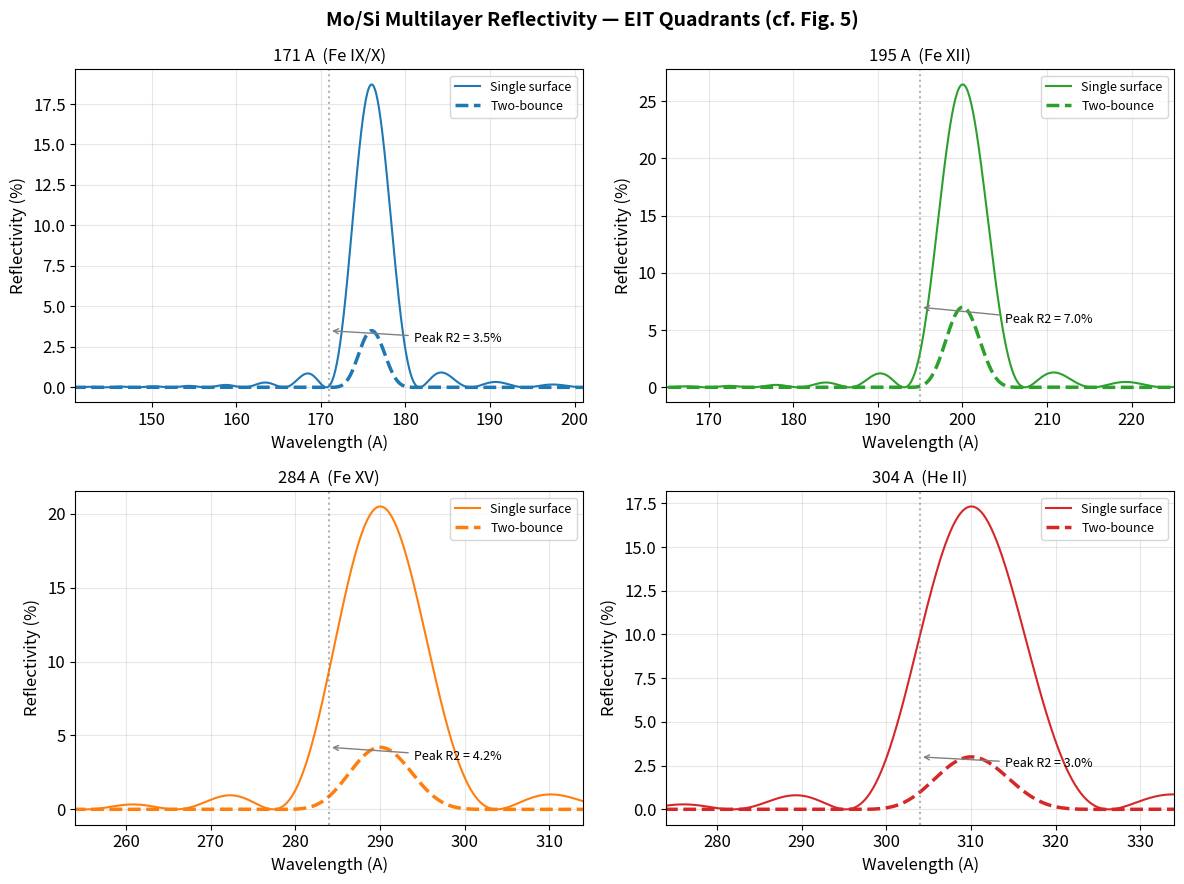
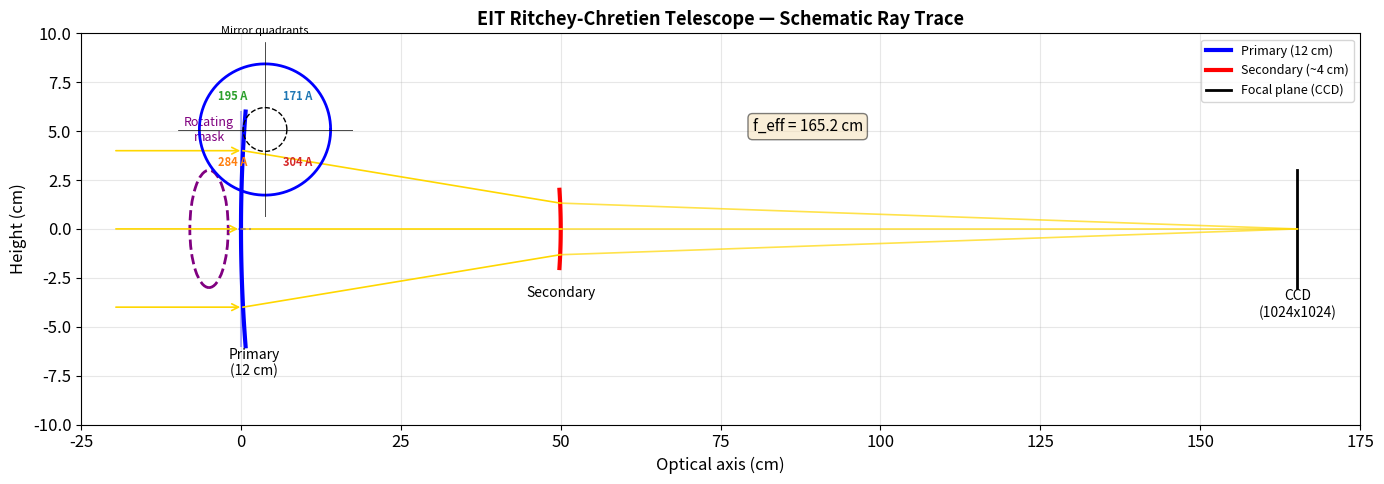
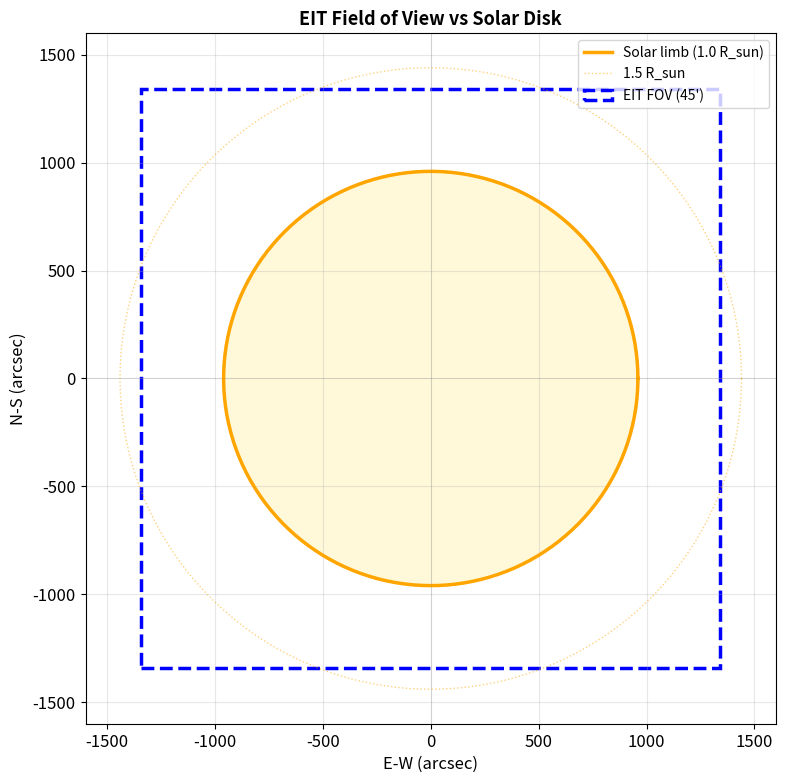
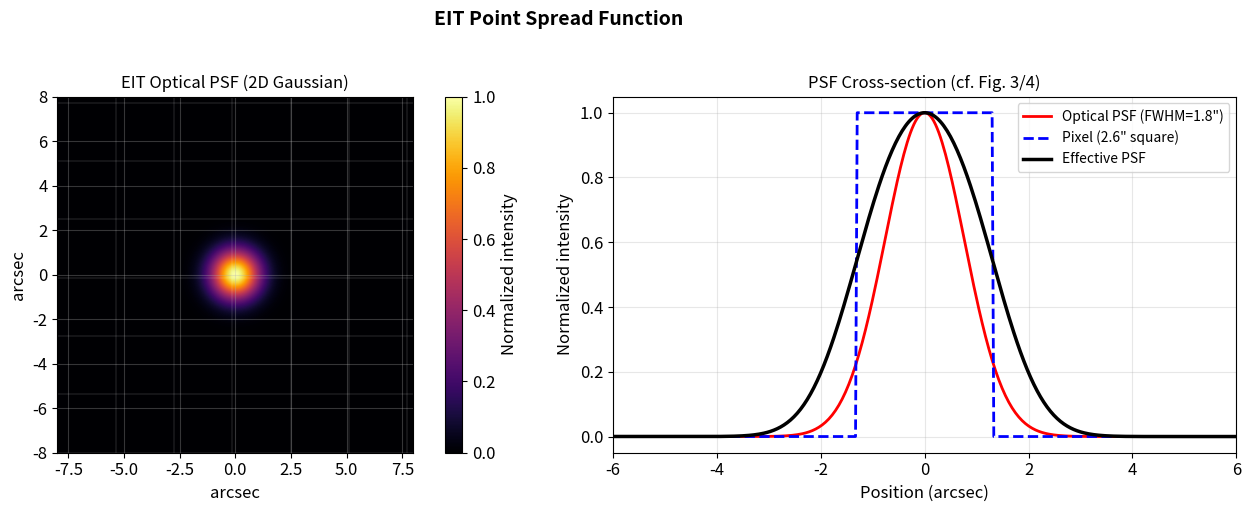
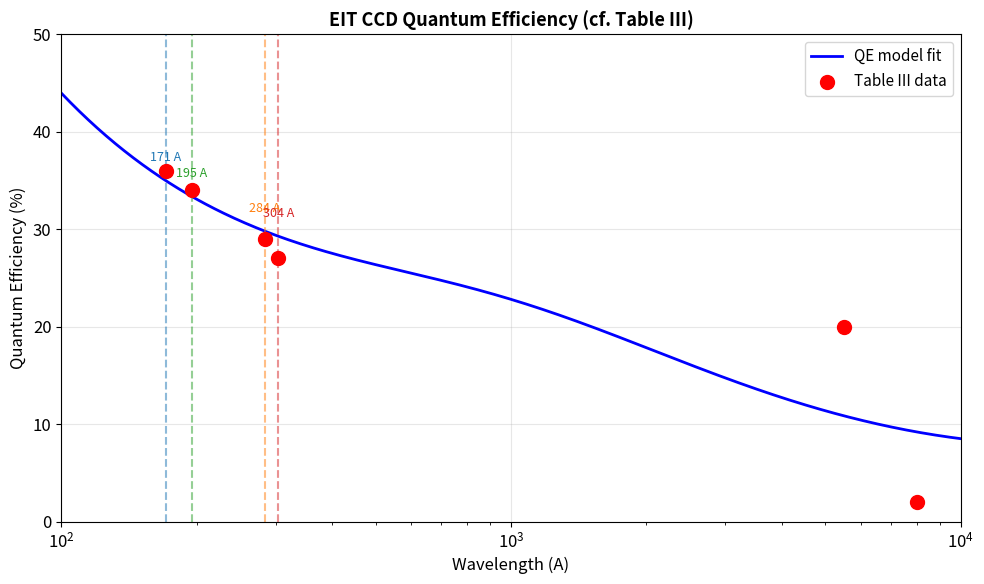
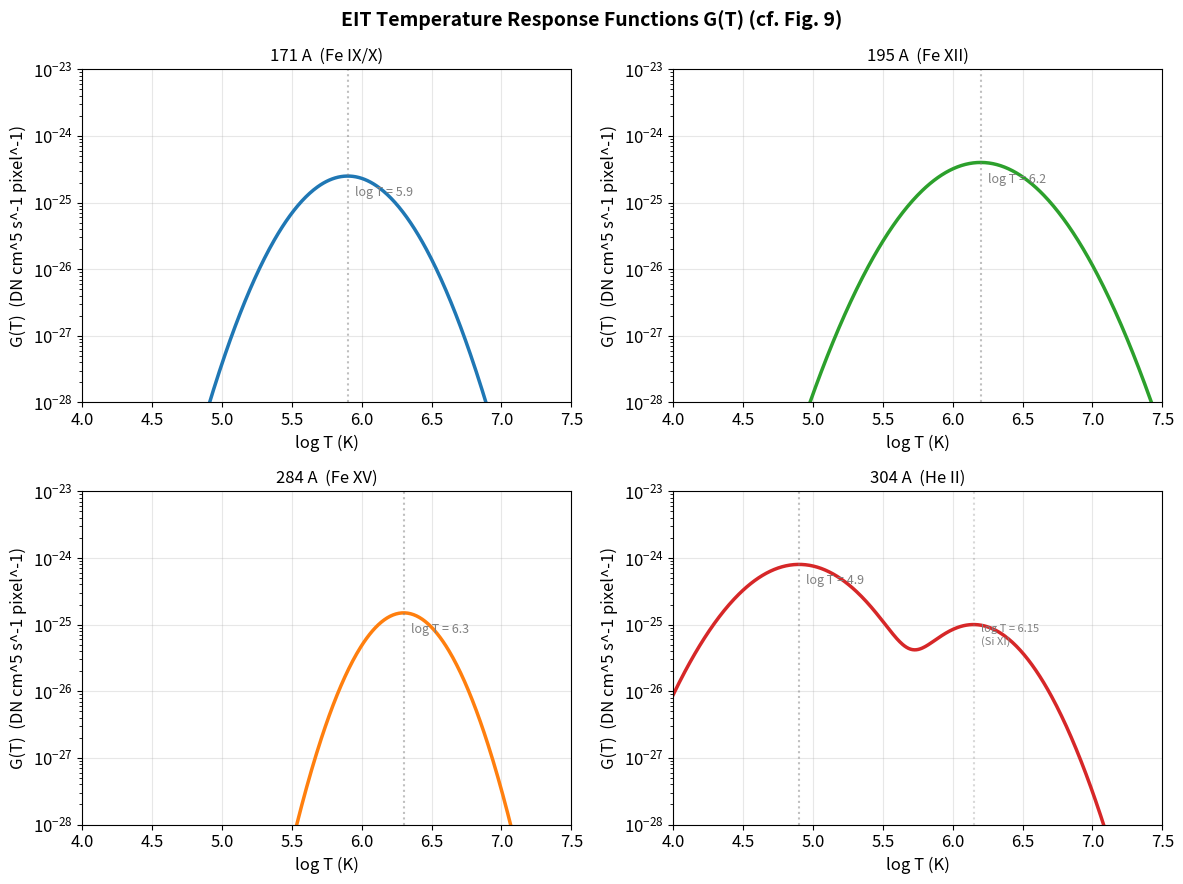
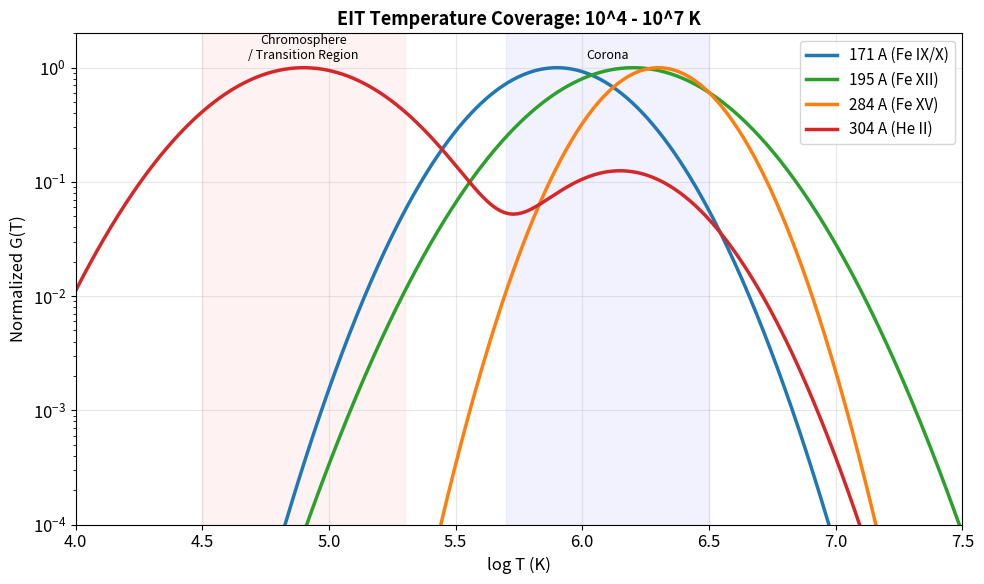
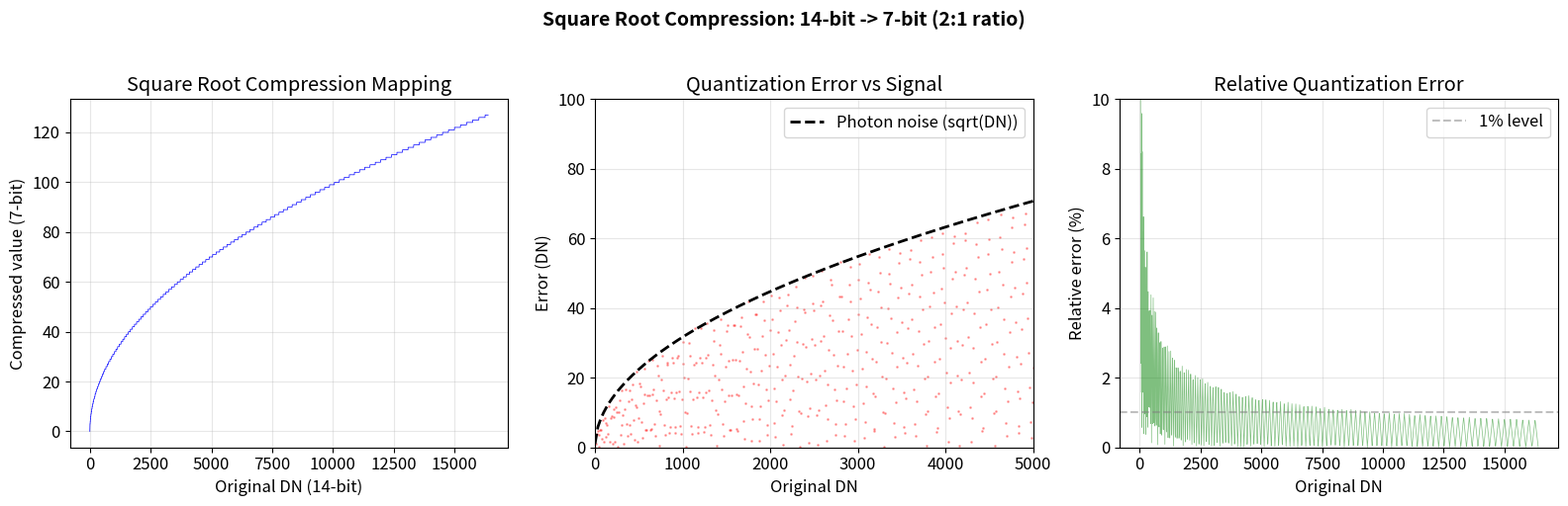
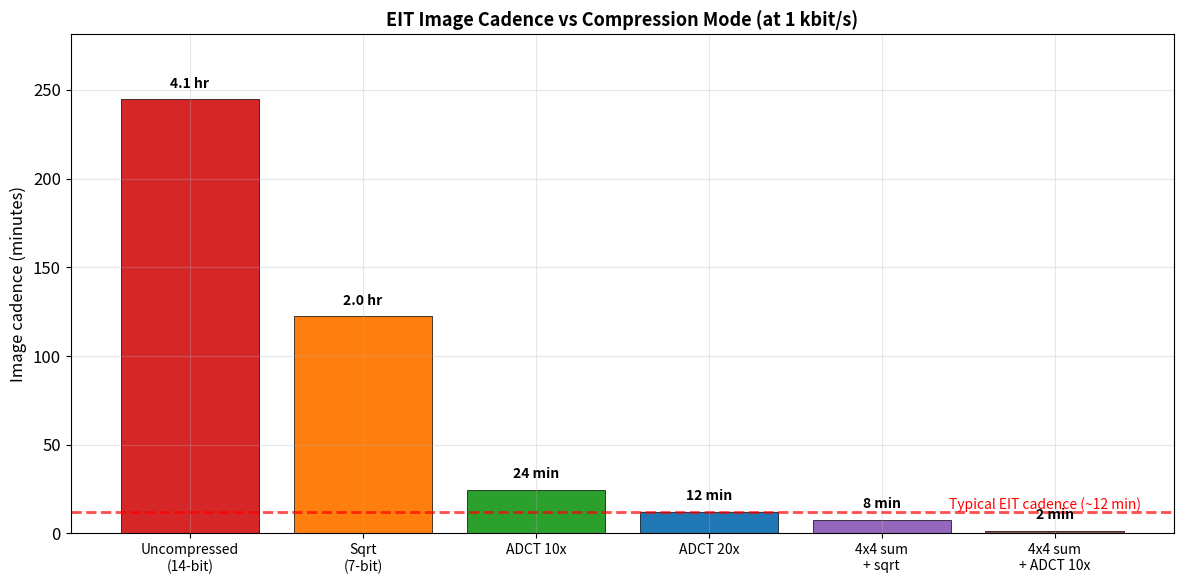
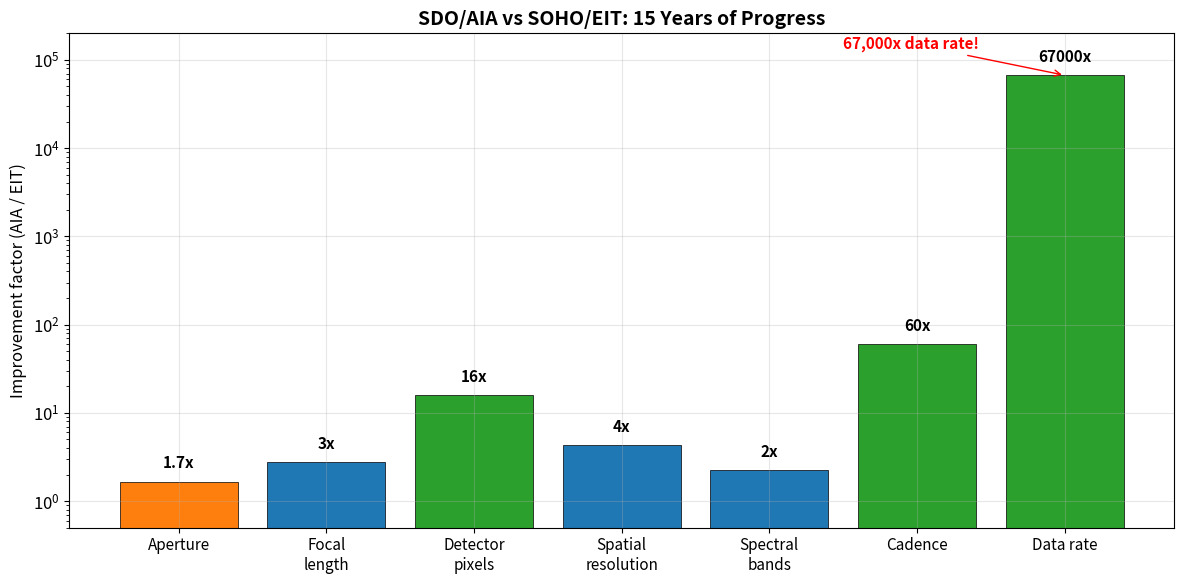
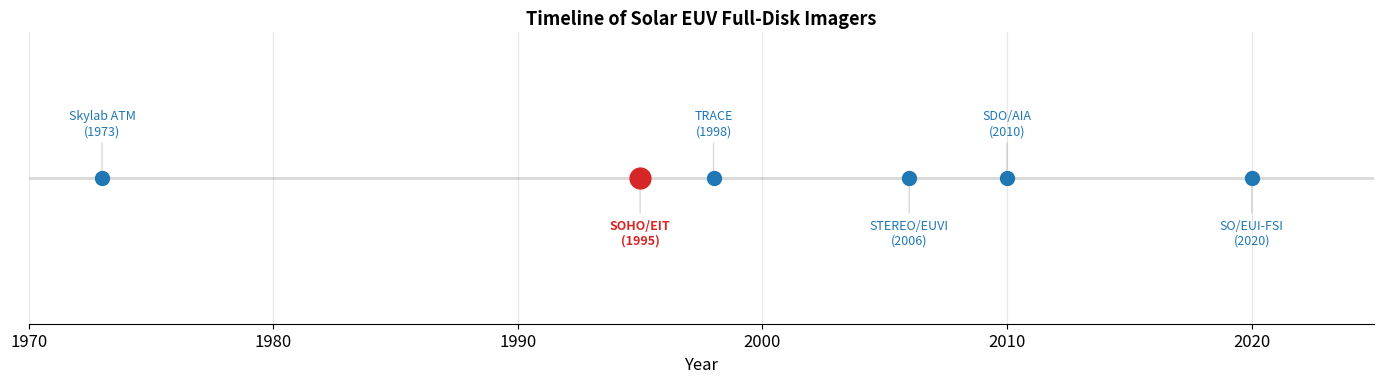

Source code (Python) for these figures, in order:
import numpy as np
import matplotlib.pyplot as plt
from scipy.optimize import curve_fit
from scipy.fft import dctn, idctn

plt.rcParams['figure.figsize'] = (10, 6)
plt.rcParams['font.size'] = 12
plt.rcParams['axes.grid'] = True
plt.rcParams['grid.alpha'] = 0.3

# EIT band definitions used throughout the notebook.
EIT_BANDS = {
    '171': {'center': 171.0, 'color': '#1f77b4', 'ion': 'Fe IX/X'},
    '195': {'center': 195.0, 'color': '#2ca02c', 'ion': 'Fe XII'},
    '284': {'center': 284.0, 'color': '#ff7f0e', 'ion': 'Fe XV'},
    '304': {'center': 304.0, 'color': '#d62728', 'ion': 'He II'},
}

def multilayer_reflectivity(wavelength, d_bilayer, n_bilayers, gamma=0.4,
                             theta=np.pi / 2):
    """Compute Mo/Si multilayer reflectivity using a simplified Bragg model.

    Uses the kinematic (Born) approximation with absorption damping:
        R(lambda) = R_interface^2 * sin^2(N * phi/2) / sin^2(phi/2) * exp(-sigma)

    where phi is the phase shift per bilayer and the Debye-Waller-like
    factor accounts for interfacial roughness and absorption.

    Args:
        wavelength: Array of wavelengths in Angstroms.
        d_bilayer: Bilayer period in Angstroms.
        n_bilayers: Number of Mo/Si bilayer pairs.
        gamma: Fraction of bilayer occupied by Mo (absorber).
        theta: Grazing angle in radians (pi/2 for normal incidence).

    Returns:
        Single-bounce reflectivity array.
    """
    # Optical constants (simplified, energy-averaged for EUV).
    # delta and beta are the real and imaginary parts of (1 - n).
    delta_mo = 0.07
    beta_mo = 0.006
    delta_si = 0.02
    beta_si = 0.001

    # Fresnel reflectivity amplitude at Mo/Si interface (normal incidence).
    delta_n = np.sqrt((delta_mo - delta_si)**2 + (beta_mo - beta_si)**2)
    r_interface = delta_n / 2.0

    # Phase shift per bilayer (Bragg condition).
    phi = 2.0 * np.pi * 2.0 * d_bilayer * np.sin(theta) / wavelength

    # Multilayer interference (kinematic approximation).
    half_phi = phi / 2.0
    numerator = np.sin(n_bilayers * half_phi) ** 2
    denominator = np.sin(half_phi) ** 2
    # Avoid division by zero at exact Bragg condition.
    denominator = np.where(denominator < 1e-15, 1e-15, denominator)

    # Absorption damping factor: reduces reflectivity away from peak.
    # Effective absorption length scales with Mo fraction.
    mu_eff = 4.0 * np.pi * (gamma * beta_mo + (1 - gamma) * beta_si)
    absorption = np.exp(-mu_eff * n_bilayers * d_bilayer / wavelength)

    # Interfacial roughness damping (Debye-Waller, sigma ~ 5 Angstroms).
    sigma_roughness = 5.0  # Angstroms
    dw_factor = np.exp(-2.0 * (2.0 * np.pi * sigma_roughness / wavelength)**2)

    reflectivity = (r_interface**2 * numerator / denominator
                    * absorption * dw_factor)

    # Normalize peak to realistic values from paper Fig. 5.
    return reflectivity


# --- EIT quadrant parameters ---
quadrant_params = {
    '171': {'d': 88.0, 'N': 32, 'peak_R2': 0.035},
    '195': {'d': 100.0, 'N': 28, 'peak_R2': 0.070},
    '284': {'d': 145.0, 'N': 22, 'peak_R2': 0.042},
    '304': {'d': 155.0, 'N': 20, 'peak_R2': 0.030},
}

# Compute and normalize reflectivity curves.
fig, axes = plt.subplots(2, 2, figsize=(12, 9))
fig.suptitle('Mo/Si Multilayer Reflectivity — EIT Quadrants (cf. Fig. 5)',
             fontsize=14, fontweight='bold')

for ax, (band, params) in zip(axes.flat, quadrant_params.items()):
    info = EIT_BANDS[band]
    wl = np.linspace(params['d'] * 1.5, params['d'] * 2.5, 1000)
    r_single = multilayer_reflectivity(wl, params['d'], params['N'])

    # Normalize so that peak two-bounce reflectivity matches paper values.
    peak_single = np.sqrt(params['peak_R2'])
    r_single = r_single / r_single.max() * peak_single
    r_two_bounce = r_single ** 2

    ax.plot(wl, r_single * 100, color=info['color'], linewidth=1.5,
            label='Single surface')
    ax.plot(wl, r_two_bounce * 100, color=info['color'], linewidth=2.5,
            linestyle='--', label='Two-bounce')
    ax.axvline(info['center'], color='gray', linestyle=':', alpha=0.6)
    ax.set_title(f"{band} A  ({info['ion']})", fontsize=12)
    ax.set_xlabel('Wavelength (A)')
    ax.set_ylabel('Reflectivity (%)')
    ax.legend(fontsize=9)
    ax.set_xlim(info['center'] - 30, info['center'] + 30)
    peak_pct = params['peak_R2'] * 100
    ax.annotate(f'Peak R2 = {peak_pct:.1f}%',
                xy=(info['center'], peak_pct),
                xytext=(info['center'] + 10, peak_pct * 0.8),
                fontsize=9, arrowprops=dict(arrowstyle='->', color='gray'))

plt.tight_layout()
plt.show()

# Print summary table.
print("\n--- Multilayer Parameters Summary ---")
print(f"{'Band':>6s} {'d (A)':>8s} {'N':>5s} {'Peak R1 (%)':>12s} {'Peak R2 (%)':>12s}")
for band, params in quadrant_params.items():
    r1 = np.sqrt(params['peak_R2']) * 100
    r2 = params['peak_R2'] * 100
    print(f"{band:>6s} {params['d']:>8.0f} {params['N']:>5d} {r1:>12.1f} {r2:>12.1f}")

# =====================================================================
# Part 2a: Ray trace diagram of Ritchey-Chretien telescope
# =====================================================================
fig, ax = plt.subplots(figsize=(14, 5))

# Mirror positions (schematic, not to scale for clarity).
primary_z = 0.0      # Primary mirror at z = 0
secondary_z = 50.0   # Secondary mirror
focal_z = 165.2      # Focal plane

# Primary mirror (concave parabola-like curve).
y_primary = np.linspace(-6, 6, 100)
z_primary = primary_z + 0.02 * y_primary**2  # Slight curvature
ax.plot(z_primary, y_primary, 'b-', linewidth=3, label='Primary (12 cm)')

# Secondary mirror (convex).
y_secondary = np.linspace(-2, 2, 50)
z_secondary = secondary_z - 0.05 * y_secondary**2
ax.plot(z_secondary, y_secondary, 'r-', linewidth=3, label='Secondary (~4 cm)')

# Focal plane.
ax.plot([focal_z, focal_z], [-3, 3], 'k-', linewidth=2, label='Focal plane (CCD)')

# Ray traces (3 parallel rays from the left).
for y_in in [-4.0, 0.0, 4.0]:
    # Incoming ray -> primary.
    ax.annotate('', xy=(primary_z + 0.02 * y_in**2, y_in),
                xytext=(-20, y_in),
                arrowprops=dict(arrowstyle='->', color='gold', lw=1.2))
    # Primary -> secondary (converging).
    y_sec = y_in * 0.33  # Magnification
    ax.plot([primary_z + 0.02 * y_in**2, secondary_z - 0.05 * y_sec**2],
            [y_in, y_sec], 'gold', linewidth=1.2)
    # Secondary -> focal plane (diverging through hole in primary).
    ax.plot([secondary_z - 0.05 * y_sec**2, focal_z],
            [y_sec, 0.0], 'gold', linewidth=1.2, alpha=0.7)

# Quadrant mask (schematic).
mask_z = -5
ax.add_patch(plt.Circle((mask_z, 0), 3, fill=False, edgecolor='purple',
                         linewidth=2, linestyle='--'))
ax.text(mask_z, 4.5, 'Rotating\nmask', ha='center', fontsize=9, color='purple')

# Draw quadrant lines on primary.
ax.plot([primary_z, primary_z], [-6, 6], 'b-', alpha=0.3)
ax.plot([primary_z - 0.5, primary_z + 1.5], [0, 0], 'b--', alpha=0.3)

# Labels.
ax.text(primary_z + 2, -7.5, 'Primary\n(12 cm)', ha='center', fontsize=10)
ax.text(secondary_z, -3.5, 'Secondary', ha='center', fontsize=10)
ax.text(focal_z, -4.5, 'CCD\n(1024x1024)', ha='center', fontsize=10)
ax.text(80, 5, f'f_eff = {focal_z} cm', fontsize=11,
        bbox=dict(boxstyle='round', facecolor='wheat', alpha=0.5))

# Quadrant inset: show 4 quadrants of primary mirror.
ax_inset = fig.add_axes([0.12, 0.55, 0.15, 0.35])
theta_q = np.linspace(0, 2 * np.pi, 200)
ax_inset.plot(6 * np.cos(theta_q), 6 * np.sin(theta_q), 'b-', linewidth=2)
ax_inset.plot(2 * np.cos(theta_q), 2 * np.sin(theta_q), 'k--', linewidth=1)
ax_inset.axhline(0, color='k', linewidth=0.5)
ax_inset.axvline(0, color='k', linewidth=0.5)
colors_q = ['#1f77b4', '#2ca02c', '#ff7f0e', '#d62728']
labels_q = ['171', '195', '284', '304']
positions_q = [(3, 3), (-3, 3), (-3, -3), (3, -3)]
for (x, y), c, lbl in zip(positions_q, colors_q, labels_q):
    ax_inset.text(x, y, f'{lbl} A', ha='center', va='center',
                  fontsize=8, fontweight='bold', color=c)
ax_inset.set_title('Mirror quadrants', fontsize=8)
ax_inset.set_xlim(-8, 8)
ax_inset.set_ylim(-8, 8)
ax_inset.set_aspect('equal')
ax_inset.axis('off')

ax.set_xlim(-25, 175)
ax.set_ylim(-10, 10)
ax.set_xlabel('Optical axis (cm)')
ax.set_ylabel('Height (cm)')
ax.set_title('EIT Ritchey-Chretien Telescope — Schematic Ray Trace',
             fontsize=13, fontweight='bold')
ax.legend(loc='upper right', fontsize=9)
ax.set_aspect('auto')
plt.tight_layout()
plt.show()

# =====================================================================
# Part 2b: FOV calculation and solar disk overlay
# =====================================================================
# Plate scale calculation.
pixel_size_um = 21.0         # um
focal_length_mm = 1652.0     # mm
pixel_size_mm = pixel_size_um / 1000.0

# Angular size per pixel (radians -> arcseconds).
pixel_rad = pixel_size_mm / focal_length_mm
pixel_arcsec = pixel_rad * 206265.0  # 1 rad = 206265 arcsec
print(f"Plate scale: {pixel_arcsec:.2f} arcsec/pixel")

fov_arcsec = 1024 * pixel_arcsec
fov_arcmin = fov_arcsec / 60.0
print(f"FOV: {fov_arcmin:.1f}' x {fov_arcmin:.1f}'")
print(f"FOV: {fov_arcsec:.0f}\" x {fov_arcsec:.0f}\"")

# Solar disk angular radius.
solar_radius_arcsec = 960.0   # ~16' = 960"
solar_diameter_arcmin = 2 * solar_radius_arcsec / 60.0
print(f"Solar diameter: {solar_diameter_arcmin:.0f}' (angular)")
print(f"EIT reaches: {fov_arcsec / 2 / solar_radius_arcsec:.2f} R_sun from center")

# --- Plot FOV overlaid on solar disk ---
fig, ax = plt.subplots(figsize=(8, 8))

# Solar disk.
theta_circle = np.linspace(0, 2 * np.pi, 300)
ax.plot(solar_radius_arcsec * np.cos(theta_circle),
        solar_radius_arcsec * np.sin(theta_circle),
        'orange', linewidth=2.5, label='Solar limb (1.0 R_sun)')
ax.fill(solar_radius_arcsec * np.cos(theta_circle),
        solar_radius_arcsec * np.sin(theta_circle),
        color='gold', alpha=0.15)

# 1.5 R_sun ring.
r15 = 1.5 * solar_radius_arcsec
ax.plot(r15 * np.cos(theta_circle), r15 * np.sin(theta_circle),
        'orange', linewidth=1, linestyle=':', alpha=0.5, label='1.5 R_sun')

# EIT FOV (square).
half_fov = fov_arcsec / 2
rect = plt.Rectangle((-half_fov, -half_fov), fov_arcsec, fov_arcsec,
                      fill=False, edgecolor='blue', linewidth=2.5,
                      linestyle='--', label=f"EIT FOV ({fov_arcmin:.0f}')")
ax.add_patch(rect)

ax.set_xlim(-1600, 1600)
ax.set_ylim(-1600, 1600)
ax.set_aspect('equal')
ax.set_xlabel('E-W (arcsec)')
ax.set_ylabel('N-S (arcsec)')
ax.set_title('EIT Field of View vs Solar Disk', fontsize=13, fontweight='bold')
ax.legend(loc='upper right', fontsize=10)
ax.axhline(0, color='gray', linewidth=0.5, alpha=0.3)
ax.axvline(0, color='gray', linewidth=0.5, alpha=0.3)
plt.tight_layout()
plt.show()

# =====================================================================
# Part 2c: Point Spread Function (PSF)
# =====================================================================
# The paper reports a PSF narrower than the 21 um pixel.
# The effective resolution is ~2.6" (pixel-limited).
# Model the optical PSF as a 2D Gaussian.

pixel_size_arcsec = pixel_arcsec  # ~2.62"
psf_fwhm_arcsec = 1.8  # Optical PSF FWHM (sub-pixel)
psf_sigma_arcsec = psf_fwhm_arcsec / (2.0 * np.sqrt(2.0 * np.log(2.0)))

# Create 2D grid in arcseconds.
x_arcsec = np.linspace(-8, 8, 500)
y_arcsec = np.linspace(-8, 8, 500)
X, Y = np.meshgrid(x_arcsec, y_arcsec)
R2 = X**2 + Y**2

# Optical PSF (Gaussian).
psf_optical = np.exp(-R2 / (2.0 * psf_sigma_arcsec**2))
psf_optical /= psf_optical.sum()

# Pixel response (top-hat convolution, 2.62" square).
pixel_response = np.where(
    (np.abs(X) < pixel_size_arcsec / 2) & (np.abs(Y) < pixel_size_arcsec / 2),
    1.0, 0.0)
pixel_response /= pixel_response.sum()

# Effective PSF = optical PSF convolved with pixel (approximate as sum).
# For visualization, show profiles through center.
fig, axes = plt.subplots(1, 2, figsize=(14, 5))

# 2D PSF image.
ax = axes[0]
im = ax.imshow(psf_optical / psf_optical.max(), extent=[-8, 8, -8, 8],
               cmap='inferno', origin='lower')
# Overlay pixel grid.
for offset in np.arange(-8, 9, pixel_size_arcsec):
    ax.axhline(offset, color='white', linewidth=0.3, alpha=0.4)
    ax.axvline(offset, color='white', linewidth=0.3, alpha=0.4)
ax.set_xlabel('arcsec')
ax.set_ylabel('arcsec')
ax.set_title('EIT Optical PSF (2D Gaussian)', fontsize=12)
plt.colorbar(im, ax=ax, label='Normalized intensity')

# 1D profiles.
ax = axes[1]
center_idx = len(y_arcsec) // 2
profile_optical = psf_optical[center_idx, :] / psf_optical[center_idx, :].max()
profile_pixel = pixel_response[center_idx, :] / max(pixel_response[center_idx, :].max(), 1e-15)

ax.plot(x_arcsec, profile_optical, 'r-', linewidth=2,
        label=f'Optical PSF (FWHM={psf_fwhm_arcsec:.1f}")')
ax.plot(x_arcsec, profile_pixel, 'b--', linewidth=2,
        label=f'Pixel ({pixel_size_arcsec:.1f}" square)')

# Effective PSF (convolution of the two profiles, approximate).
from scipy.ndimage import uniform_filter1d
effective_profile = uniform_filter1d(profile_optical,
                                      size=int(pixel_size_arcsec / (x_arcsec[1] - x_arcsec[0])))
effective_profile /= effective_profile.max()
ax.plot(x_arcsec, effective_profile, 'k-', linewidth=2.5,
        label='Effective PSF')

ax.set_xlabel('Position (arcsec)')
ax.set_ylabel('Normalized intensity')
ax.set_title('PSF Cross-section (cf. Fig. 3/4)', fontsize=12)
ax.legend(fontsize=10)
ax.set_xlim(-6, 6)

plt.suptitle('EIT Point Spread Function', fontsize=14, fontweight='bold', y=1.02)
plt.tight_layout()
plt.show()

# Compute effective FWHM.
half_max_indices = np.where(effective_profile >= 0.5)[0]
if len(half_max_indices) > 0:
    eff_fwhm = x_arcsec[half_max_indices[-1]] - x_arcsec[half_max_indices[0]]
    print(f"Effective resolution (FWHM): {eff_fwhm:.1f} arcsec")
    print(f"Pixel size: {pixel_size_arcsec:.2f} arcsec")
    print(f"Optical PSF FWHM: {psf_fwhm_arcsec:.1f} arcsec")

# =====================================================================
# Part 3a: CCD Quantum Efficiency model
# =====================================================================
# QE data from Table III.
qe_data = {
    'wavelength_A': np.array([171, 195, 284, 304, 550 * 10, 800 * 10]),
    'qe': np.array([0.36, 0.34, 0.29, 0.27, 0.20, 0.02])
}
# Note: 550 and 800 nm converted to Angstroms for consistent units.

# Simplified QE model: QE depends on photon absorption in the active
# layer and dead layer absorption.
# QE(lambda) = (1 - R) * (1 - exp(-alpha * d_active)) * exp(-alpha_dead * d_dead)
# For EUV, absorption is very high, so QE ~ transmission through dead layer.

def qe_model(wavelength_A, qe_max, dead_layer_A, decay_rate):
    """Simplified CCD quantum efficiency model.

    Args:
        wavelength_A: Wavelength in Angstroms.
        qe_max: Maximum QE at optimal wavelength.
        dead_layer_A: Dead layer thickness in Angstroms.
        decay_rate: Rate of QE falloff at long wavelengths.

    Returns:
        Quantum efficiency array.
    """
    # EUV photon energy in eV.
    energy_ev = 12400.0 / wavelength_A

    # Absorption probability in active silicon (high for EUV, low for visible).
    # Absorption length ~ lambda/4pi*beta, very short for EUV.
    absorption_prob = 1.0 - np.exp(-energy_ev / 5.0)

    # Dead layer transmission (thin oxide/lumogen layer attenuates).
    dead_layer_trans = np.exp(-dead_layer_A / (wavelength_A + 50.0))

    # Long-wavelength cutoff.
    long_wl_factor = np.exp(-decay_rate * wavelength_A / 1000.0)

    return qe_max * absorption_prob * dead_layer_trans * long_wl_factor


# Fit model to data.
wl_data = qe_data['wavelength_A']
qe_measured = qe_data['qe']

popt, pcov = curve_fit(qe_model, wl_data, qe_measured,
                       p0=[0.5, 100.0, 0.3], maxfev=10000)
print(f"Fit parameters: QE_max={popt[0]:.3f}, dead_layer={popt[1]:.0f} A, "
      f"decay_rate={popt[2]:.4f}")

# Plot QE curve.
fig, ax = plt.subplots(figsize=(10, 6))

wl_plot = np.logspace(np.log10(100), np.log10(10000), 500)
qe_fit = qe_model(wl_plot, *popt)

ax.semilogx(wl_plot, qe_fit * 100, 'b-', linewidth=2, label='QE model fit')
ax.scatter(wl_data, qe_measured * 100, color='red', s=100, zorder=5,
           label='Table III data')

# Mark EIT bands.
for band, info in EIT_BANDS.items():
    wl = info['center']
    qe_val = qe_model(wl, *popt)
    ax.axvline(wl, color=info['color'], linestyle='--', alpha=0.5)
    ax.text(wl, qe_val * 100 + 2, f'{band} A', ha='center', fontsize=9,
            color=info['color'])

ax.set_xlabel('Wavelength (A)')
ax.set_ylabel('Quantum Efficiency (%)')
ax.set_title('EIT CCD Quantum Efficiency (cf. Table III)', fontsize=13,
             fontweight='bold')
ax.legend(fontsize=11)
ax.set_xlim(100, 10000)
ax.set_ylim(0, 50)
plt.tight_layout()
plt.show()

# =====================================================================
# Part 3b & 3c: Electron-hole pair generation and DN conversion
# =====================================================================
SI_EH_ENERGY = 3.65  # eV per electron-hole pair in silicon
GAIN_E_PER_DN = 18.0  # electrons per DN (Table III)

print("=" * 65)
print("Electron-Hole Pair Generation and DN Conversion per EIT Band")
print("=" * 65)
print(f"{'Band':>6s} {'Wl (A)':>8s} {'E (eV)':>8s} {'n_eh':>8s} "
      f"{'QE':>6s} {'e-/photon':>10s} {'DN/photon':>10s}")
print("-" * 65)

band_signal = {}
qe_table = {'171': 0.36, '195': 0.34, '284': 0.29, '304': 0.27}

for band, info in EIT_BANDS.items():
    wl = info['center']
    energy_ev = 12400.0 / wl
    n_eh = energy_ev / SI_EH_ENERGY
    qe = qe_table[band]
    electrons_per_photon = n_eh * qe
    dn_per_photon = electrons_per_photon / GAIN_E_PER_DN

    band_signal[band] = {
        'energy_ev': energy_ev, 'n_eh': n_eh, 'qe': qe,
        'e_per_photon': electrons_per_photon, 'dn_per_photon': dn_per_photon
    }

    print(f"{band:>6s} {wl:>8.0f} {energy_ev:>8.1f} {n_eh:>8.1f} "
          f"{qe:>6.2f} {electrons_per_photon:>10.1f} {dn_per_photon:>10.2f}")

print("\nNote: DN/photon = (E_photon / 3.65 eV) * QE / (18 e-/DN)")

# =====================================================================
# Part 3d: Signal prediction for different solar features (cf. Table V)
# =====================================================================
# Effective area: A_eff = A_geom * R_two_bounce * filter_trans * QE
# A_geom for one quadrant ~ (pi/4) * (12/2)^2 / 4 = ~28 cm^2
A_geom_quadrant = np.pi * (12.0 / 2)**2 / 4.0  # cm^2 per quadrant

# Pixel solid angle (steradians).
pixel_sr = (pixel_arcsec / 206265.0)**2

# Approximate effective areas from paper context (cm^2).
eff_area = {'171': 0.15, '195': 0.30, '284': 0.10, '304': 0.08}

# Typical radiances (photons/cm^2/s/sr/A) for solar features.
features = {
    'Coronal Hole':  {'171': 5e8,  '195': 3e8,  '284': 1e8,  '304': 2e9},
    'Quiet Sun':     {'171': 2e9,  '195': 1e9,  '284': 5e8,  '304': 5e9},
    'Active Region': {'171': 1e10, '195': 8e9,  '284': 3e9,  '304': 2e10},
    'Flare (M1)':    {'171': 5e10, '195': 5e10, '284': 2e10, '304': 5e10},
}

# Bandpass widths (FWHM, Angstroms) from multilayer reflectivity.
bandpass = {'171': 8.0, '195': 10.0, '284': 12.0, '304': 15.0}

# Typical exposure times (seconds).
exposure = {'171': 15.0, '195': 15.0, '284': 30.0, '304': 15.0}

print("=" * 75)
print("Expected Signal (DN/pixel) for Solar Features (cf. Table V concept)")
print("=" * 75)
print(f"{'Feature':<18s}", end="")
for band in EIT_BANDS:
    print(f" {band:>10s} A", end="")
print()
print("-" * 75)

for feat_name, radiances in features.items():
    print(f"{feat_name:<18s}", end="")
    for band in EIT_BANDS:
        # Signal = radiance * bandpass * eff_area * pixel_sr * exposure * dn_per_photon
        sig = (radiances[band] * bandpass[band] * eff_area[band]
               * pixel_sr * exposure[band] * band_signal[band]['dn_per_photon'])
        print(f" {sig:>10.0f} DN", end="")
    print()

print(f"\n(Exposure times: ", end="")
for band in EIT_BANDS:
    print(f"{band}A={exposure[band]:.0f}s  ", end="")
print(")")
print(f"14-bit ADC saturation: {2**14} DN")

# =====================================================================
# Part 4: Temperature Response Functions (cf. Fig. 9)
# =====================================================================

def temperature_response(log_t, log_t_peak, sigma, amplitude, secondary=None):
    """Compute a simplified temperature response function.

    Models the response as a Gaussian in log T space, optionally with
    a secondary peak (for the 304 A channel which has He II + Si XI).

    Args:
        log_t: Array of log10(T) values.
        log_t_peak: Peak formation temperature (log10 K).
        sigma: Width of the response in log T.
        amplitude: Peak amplitude (DN/s/pixel per unit EM).
        secondary: Optional dict with 'log_t', 'sigma', 'amplitude' for
            a secondary peak.

    Returns:
        Temperature response array.
    """
    response = amplitude * np.exp(-0.5 * ((log_t - log_t_peak) / sigma)**2)
    if secondary is not None:
        response += secondary['amplitude'] * np.exp(
            -0.5 * ((log_t - secondary['log_t']) / secondary['sigma'])**2)
    return response


# Temperature grid.
log_t = np.linspace(4.0, 7.5, 500)

# Response parameters for each EIT band.
response_params = {
    '171': {'log_t_peak': 5.9, 'sigma': 0.25, 'amplitude': 2.5e-25},
    '195': {'log_t_peak': 6.2, 'sigma': 0.30, 'amplitude': 4.0e-25},
    '284': {'log_t_peak': 6.3, 'sigma': 0.20, 'amplitude': 1.5e-25},
    '304': {'log_t_peak': 4.9, 'sigma': 0.30, 'amplitude': 8.0e-25,
            'secondary': {'log_t': 6.15, 'sigma': 0.25, 'amplitude': 1.0e-25}},
}

# --- 4-panel plot (cf. Fig. 9) ---
fig, axes = plt.subplots(2, 2, figsize=(12, 9))
fig.suptitle('EIT Temperature Response Functions G(T) (cf. Fig. 9)',
             fontsize=14, fontweight='bold')

for ax, (band, params) in zip(axes.flat, response_params.items()):
    info = EIT_BANDS[band]
    sec = params.get('secondary', None)
    g_t = temperature_response(log_t, params['log_t_peak'], params['sigma'],
                                params['amplitude'], secondary=sec)

    ax.semilogy(log_t, g_t, color=info['color'], linewidth=2.5)
    ax.set_title(f"{band} A  ({info['ion']})", fontsize=12)
    ax.set_xlabel('log T (K)')
    ax.set_ylabel('G(T)  (DN cm^5 s^-1 pixel^-1)')
    ax.set_xlim(4.0, 7.5)
    ax.set_ylim(1e-28, 1e-23)
    ax.axvline(params['log_t_peak'], color='gray', linestyle=':', alpha=0.5)
    ax.text(params['log_t_peak'] + 0.05, params['amplitude'] * 0.5,
            f'log T = {params["log_t_peak"]:.1f}', fontsize=9, color='gray')
    if sec:
        ax.axvline(sec['log_t'], color='gray', linestyle=':', alpha=0.3)
        ax.text(sec['log_t'] + 0.05, sec['amplitude'] * 0.5,
                f'log T = {sec["log_t"]:.2f}\n(Si XI)', fontsize=8, color='gray')

plt.tight_layout()
plt.show()

# --- Combined overlay plot ---
fig, ax = plt.subplots(figsize=(10, 6))

for band, params in response_params.items():
    info = EIT_BANDS[band]
    sec = params.get('secondary', None)
    g_t = temperature_response(log_t, params['log_t_peak'], params['sigma'],
                                params['amplitude'], secondary=sec)
    g_norm = g_t / g_t.max()
    ax.semilogy(log_t, g_norm, color=info['color'], linewidth=2.5,
                label=f"{band} A ({info['ion']})")

ax.set_xlabel('log T (K)', fontsize=12)
ax.set_ylabel('Normalized G(T)', fontsize=12)
ax.set_title('EIT Temperature Coverage: 10^4 - 10^7 K',
             fontsize=13, fontweight='bold')
ax.legend(fontsize=11)
ax.set_xlim(4.0, 7.5)
ax.set_ylim(1e-4, 2.0)

# Annotate temperature regimes.
ax.axvspan(4.5, 5.3, alpha=0.05, color='red')
ax.axvspan(5.7, 6.5, alpha=0.05, color='blue')
ax.text(4.9, 1.2, 'Chromosphere\n/ Transition Region', ha='center',
        fontsize=9, style='italic')
ax.text(6.1, 1.2, 'Corona', ha='center', fontsize=9, style='italic')

plt.tight_layout()
plt.show()

print("\nPeak formation temperatures:")
for band, params in response_params.items():
    t_peak = 10**params['log_t_peak']
    print(f"  {band} A: log T = {params['log_t_peak']:.1f}  "
          f"(T = {t_peak:.1e} K, {EIT_BANDS[band]['ion']})")

# =====================================================================
# Part 5a: Square root compression (14-bit -> 7-bit)
# =====================================================================
dn_14bit = np.arange(0, 2**14)  # 0 to 16383

# Square root compression: compress 14-bit to 7-bit (128 levels).
scale = (2**7 - 1)**2 / (2**14 - 1)
dn_compressed = np.round(np.sqrt(dn_14bit * scale)).astype(int)
dn_compressed = np.clip(dn_compressed, 0, 127)

# Decompression (inverse).
dn_decompressed = (dn_compressed.astype(float))**2 / scale

# Quantization error.
quant_error = dn_14bit - dn_decompressed

fig, axes = plt.subplots(1, 3, figsize=(16, 5))

# (a) Compression mapping.
ax = axes[0]
ax.plot(dn_14bit, dn_compressed, 'b-', linewidth=0.5)
ax.set_xlabel('Original DN (14-bit)')
ax.set_ylabel('Compressed value (7-bit)')
ax.set_title('Square Root Compression Mapping')

# (b) Quantization noise vs signal.
ax = axes[1]
ax.scatter(dn_14bit[::10], np.abs(quant_error[::10]), s=1, alpha=0.3, color='red')
dn_range = np.linspace(1, 2**14, 500)
ax.plot(dn_range, np.sqrt(dn_range), 'k--', linewidth=2,
        label='Photon noise (sqrt(DN))')
ax.set_xlabel('Original DN')
ax.set_ylabel('Error (DN)')
ax.set_title('Quantization Error vs Signal')
ax.legend()
ax.set_xlim(0, 5000)
ax.set_ylim(0, 100)

# (c) Relative error.
ax = axes[2]
nonzero = dn_14bit > 10
rel_error = np.abs(quant_error[nonzero]) / dn_14bit[nonzero] * 100
ax.plot(dn_14bit[nonzero][::10], rel_error[::10], 'g-', linewidth=0.5, alpha=0.5)
ax.set_xlabel('Original DN')
ax.set_ylabel('Relative error (%)')
ax.set_title('Relative Quantization Error')
ax.set_ylim(0, 10)
ax.axhline(1.0, color='gray', linestyle='--', alpha=0.5, label='1% level')
ax.legend()

plt.suptitle('Square Root Compression: 14-bit -> 7-bit (2:1 ratio)',
             fontsize=14, fontweight='bold', y=1.02)
plt.tight_layout()
plt.show()

print(f"14-bit range: 0 - {2**14-1}")
print(f"7-bit range:  0 - {2**7-1}")
print(f"Compression ratio: {14/7:.1f}:1")

# =====================================================================
# Part 5b: Telemetry budget and image cadence
# =====================================================================
TELEMETRY_RATE = 1000  # bits per second (1 kbit/s)

# Image sizes for different compression modes.
modes = {
    'Uncompressed\n(14-bit)': 1024**2 * 14,
    'Sqrt\n(7-bit)': 1024**2 * 7,
    'ADCT 10x': 1024**2 * 14 / 10,
    'ADCT 20x': 1024**2 * 14 / 20,
    '4x4 sum\n+ sqrt': 256**2 * 7,
    '4x4 sum\n+ ADCT 10x': 256**2 * 14 / 10,
}

# Compute transfer times.
print("=" * 65)
print("Telemetry Budget at 1 kbit/s")
print("=" * 65)
print(f"{'Mode':<22s} {'Size (Mbit)':>12s} {'Time':>15s}")
print("-" * 65)

mode_names = []
cadence_minutes = []

for mode, bits in modes.items():
    size_mbit = bits / 1e6
    time_sec = bits / TELEMETRY_RATE
    time_min = time_sec / 60.0
    time_hr = time_sec / 3600.0

    mode_clean = mode.replace('\n', ' ')
    if time_hr > 1:
        time_str = f"{time_hr:.1f} hours"
    else:
        time_str = f"{time_min:.1f} min"

    print(f"{mode_clean:<22s} {size_mbit:>12.2f} {time_str:>15s}")
    mode_names.append(mode)
    cadence_minutes.append(time_min)

# Bar chart of cadences.
fig, ax = plt.subplots(figsize=(12, 6))

colors_bar = ['#d62728', '#ff7f0e', '#2ca02c', '#1f77b4', '#9467bd', '#8c564b']
bars = ax.bar(range(len(modes)), cadence_minutes, color=colors_bar,
              edgecolor='black', linewidth=0.5)

ax.set_xticks(range(len(modes)))
ax.set_xticklabels(mode_names, fontsize=10)
ax.set_ylabel('Image cadence (minutes)', fontsize=12)
ax.set_title('EIT Image Cadence vs Compression Mode (at 1 kbit/s)',
             fontsize=13, fontweight='bold')

# Add value labels on bars.
for bar, val in zip(bars, cadence_minutes):
    if val > 60:
        label = f'{val/60:.1f} hr'
    else:
        label = f'{val:.0f} min'
    ax.text(bar.get_x() + bar.get_width() / 2, bar.get_height() + 5,
            label, ha='center', va='bottom', fontsize=10, fontweight='bold')

ax.set_ylim(0, max(cadence_minutes) * 1.15)

# Reference line: typical EIT cadence.
ax.axhline(12, color='red', linestyle='--', alpha=0.7, linewidth=2)
ax.text(len(modes) - 0.5, 14, 'Typical EIT cadence (~12 min)',
        fontsize=10, color='red', ha='right')

plt.tight_layout()
plt.show()

print(f"\nAt 1 kbit/s, uncompressed 1024x1024x14-bit image takes "
      f"{1024**2*14/TELEMETRY_RATE/3600:.1f} hours!")
print("ADCT compression is essential for reasonable cadence.")

# =====================================================================
# Part 6: EIT vs AIA comparison bar chart
# =====================================================================
parameters = ['Aperture', 'Focal\nlength', 'Detector\npixels',
              'Spatial\nresolution', 'Spectral\nbands', 'Cadence',
              'Data rate']
eit_values = [12, 165, 1024**2, 2.62, 4, 12*60, 1e3]
aia_values = [20, 460, 4096**2, 0.6, 9, 12, 67e6]

# Compute improvement factors.
improvement = []
for i, (e, a) in enumerate(zip(eit_values, aia_values)):
    if parameters[i] in ['Spatial\nresolution', 'Cadence']:
        imp = e / a  # Lower is better.
    else:
        imp = a / e
    improvement.append(imp)

fig, ax = plt.subplots(figsize=(12, 6))

colors_imp = ['#2ca02c' if imp > 10 else '#1f77b4' if imp > 2
              else '#ff7f0e' for imp in improvement]
bars = ax.bar(range(len(parameters)), improvement, color=colors_imp,
              edgecolor='black', linewidth=0.5)

ax.set_xticks(range(len(parameters)))
ax.set_xticklabels(parameters, fontsize=11)
ax.set_ylabel('Improvement factor (AIA / EIT)', fontsize=12)
ax.set_title('SDO/AIA vs SOHO/EIT: 15 Years of Progress',
             fontsize=14, fontweight='bold')
ax.set_yscale('log')
ax.set_ylim(0.5, 2e5)

# Value labels.
for bar, imp in zip(bars, improvement):
    label = f'{imp:.0f}x' if imp >= 2 else f'{imp:.1f}x'
    ax.text(bar.get_x() + bar.get_width() / 2,
            bar.get_height() * 1.3,
            label, ha='center', va='bottom', fontsize=11, fontweight='bold')

# Highlight the most dramatic improvement.
ax.annotate('67,000x data rate!',
            xy=(6, improvement[6]), xytext=(4.5, improvement[6] * 2),
            fontsize=11, fontweight='bold', color='red',
            arrowprops=dict(arrowstyle='->', color='red'))

plt.tight_layout()
plt.show()

# Print comparison table.
print("\n" + "=" * 70)
print("EIT vs AIA Detailed Comparison")
print("=" * 70)
print(f"{'Parameter':<20s} {'EIT (1995)':>15s} {'AIA (2010)':>15s} {'Factor':>10s}")
print("-" * 70)
table_data = [
    ('Aperture', '12 cm', '20 cm', '1.7x'),
    ('Focal length', '165 cm', '460 cm', '2.8x'),
    ('Detector', '1024x1024', '4096x4096', '16x pixels'),
    ('Pixel scale', '2.6"', '0.6"', '4.3x finer'),
    ('FOV', "45'", "41'", '~1x'),
    ('EUV bands', '4', '7 + 2 UV', '2.25x'),
    ('Cadence', '~12 min', '12 s', '60x'),
    ('Data rate', '1 kbit/s', '67 Mbit/s', '67,000x'),
]
for param, eit, aia, factor in table_data:
    print(f"{param:<20s} {eit:>15s} {aia:>15s} {factor:>10s}")

# =====================================================================
# Summary: EIT in context — predecessor, contemporaries, successors
# =====================================================================
instruments = [
    {'name': 'Skylab ATM', 'year': 1973, 'aperture': '~3 cm',
     'detector': 'Film', 'pixel': '~2"', 'fov': "32'",
     'bands': '6 (171-335 A)', 'cadence': 'hours',
     'note': 'First solar EUV images from orbit'},
    {'name': 'SOHO/EIT', 'year': 1995, 'aperture': '12 cm',
     'detector': '1024x1024 CCD', 'pixel': '2.6"', 'fov': "45'",
     'bands': '4 (171-304 A)', 'cadence': '~12 min',
     'note': 'First continuous full-disk EUV'},
    {'name': 'TRACE', 'year': 1998, 'aperture': '30 cm',
     'detector': '1024x1024 CCD', 'pixel': '0.5"', 'fov': "8.5'",
     'bands': '3 EUV + UV', 'cadence': '~30 s',
     'note': 'High-res but small FOV'},
    {'name': 'STEREO/EUVI', 'year': 2006, 'aperture': '~10 cm',
     'detector': '2048x2048 CCD', 'pixel': '1.6"', 'fov': "54'",
     'bands': '4 (171-304 A)', 'cadence': '~5 min',
     'note': 'Dual viewpoint (stereo)'},
    {'name': 'SDO/AIA', 'year': 2010, 'aperture': '20 cm',
     'detector': '4096x4096 CCD', 'pixel': '0.6"', 'fov': "41'",
     'bands': '7 EUV + 2 UV', 'cadence': '12 s',
     'note': 'High cadence, high resolution'},
    {'name': 'SO/EUI-FSI', 'year': 2020, 'aperture': '~5 cm',
     'detector': '2048x2048 CMOS', 'pixel': '4.4"', 'fov': "228'",
     'bands': '2 (174, 304 A)', 'cadence': '~10 min',
     'note': 'Ultra-wide FOV, inner heliosphere'},
]

# Print comparison table.
print("=" * 110)
print("Solar EUV Full-Disk Imagers: Skylab to Solar Orbiter")
print("=" * 110)
header = (f"{'Instrument':<16s} {'Year':>5s} {'Aperture':>10s} {'Detector':>16s} "
          f"{'Pixel':>7s} {'FOV':>7s} {'Bands':>16s} {'Cadence':>10s}")
print(header)
print("-" * 110)

for inst in instruments:
    line = (f"{inst['name']:<16s} {inst['year']:>5d} {inst['aperture']:>10s} "
            f"{inst['detector']:>16s} {inst['pixel']:>7s} {inst['fov']:>7s} "
            f"{inst['bands']:>16s} {inst['cadence']:>10s}")
    print(line)
    print(f"{'':>16s} Note: {inst['note']}")

# Timeline visualization.
fig, ax = plt.subplots(figsize=(14, 4))

for i, inst in enumerate(instruments):
    color = '#d62728' if inst['name'] == 'SOHO/EIT' else '#1f77b4'
    marker_size = 15 if inst['name'] == 'SOHO/EIT' else 10
    ax.scatter(inst['year'], 0, s=marker_size**2, color=color, zorder=5)
    va = 'bottom' if i % 2 == 0 else 'top'
    y_offset = 0.3 if i % 2 == 0 else -0.3
    ax.annotate(f"{inst['name']}\n({inst['year']})",
                xy=(inst['year'], 0), xytext=(inst['year'], y_offset),
                ha='center', va='center', fontsize=9,
                fontweight='bold' if inst['name'] == 'SOHO/EIT' else 'normal',
                color=color,
                arrowprops=dict(arrowstyle='-', color='gray', alpha=0.3))

ax.axhline(0, color='gray', linewidth=2, alpha=0.3)
ax.set_xlim(1970, 2025)
ax.set_ylim(-0.8, 0.8)
ax.set_xlabel('Year', fontsize=12)
ax.set_title('Timeline of Solar EUV Full-Disk Imagers',
             fontsize=13, fontweight='bold')
ax.set_yticks([])
ax.spines['left'].set_visible(False)
ax.spines['right'].set_visible(False)
ax.spines['top'].set_visible(False)

plt.tight_layout()
plt.show()

print("\n--- Key Legacy of EIT ---")
print("1. Demonstrated continuous full-disk EUV monitoring from L1")
print("2. Pioneered 4-quadrant multilayer mirror design")
print("3. Provided 15+ years of uninterrupted solar observations (1996-2011+)")
print("4. Enabled discovery of EIT waves, coronal dimming, and CME source regions")
print("5. Set the template for all subsequent full-disk EUV imagers")
